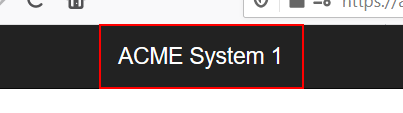
Task: ClientSecurityHash
Workflow: ACMENavigateToWIDetails

Step 1: find 'ACME System 1' (firefox.exe)

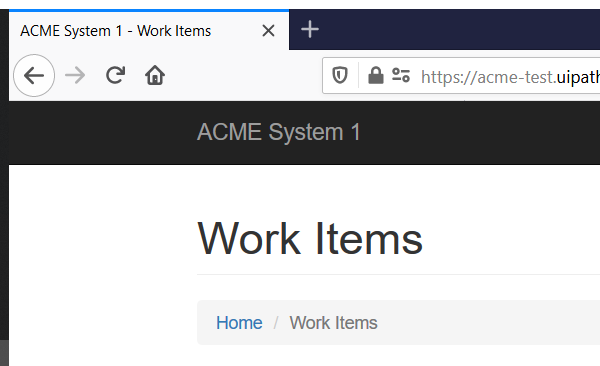
Step 2 [then]: Attach Browser 'firefox.exe ACME' in window 'ACME System 1*' (firefox.exe) (repeated 2 times)
